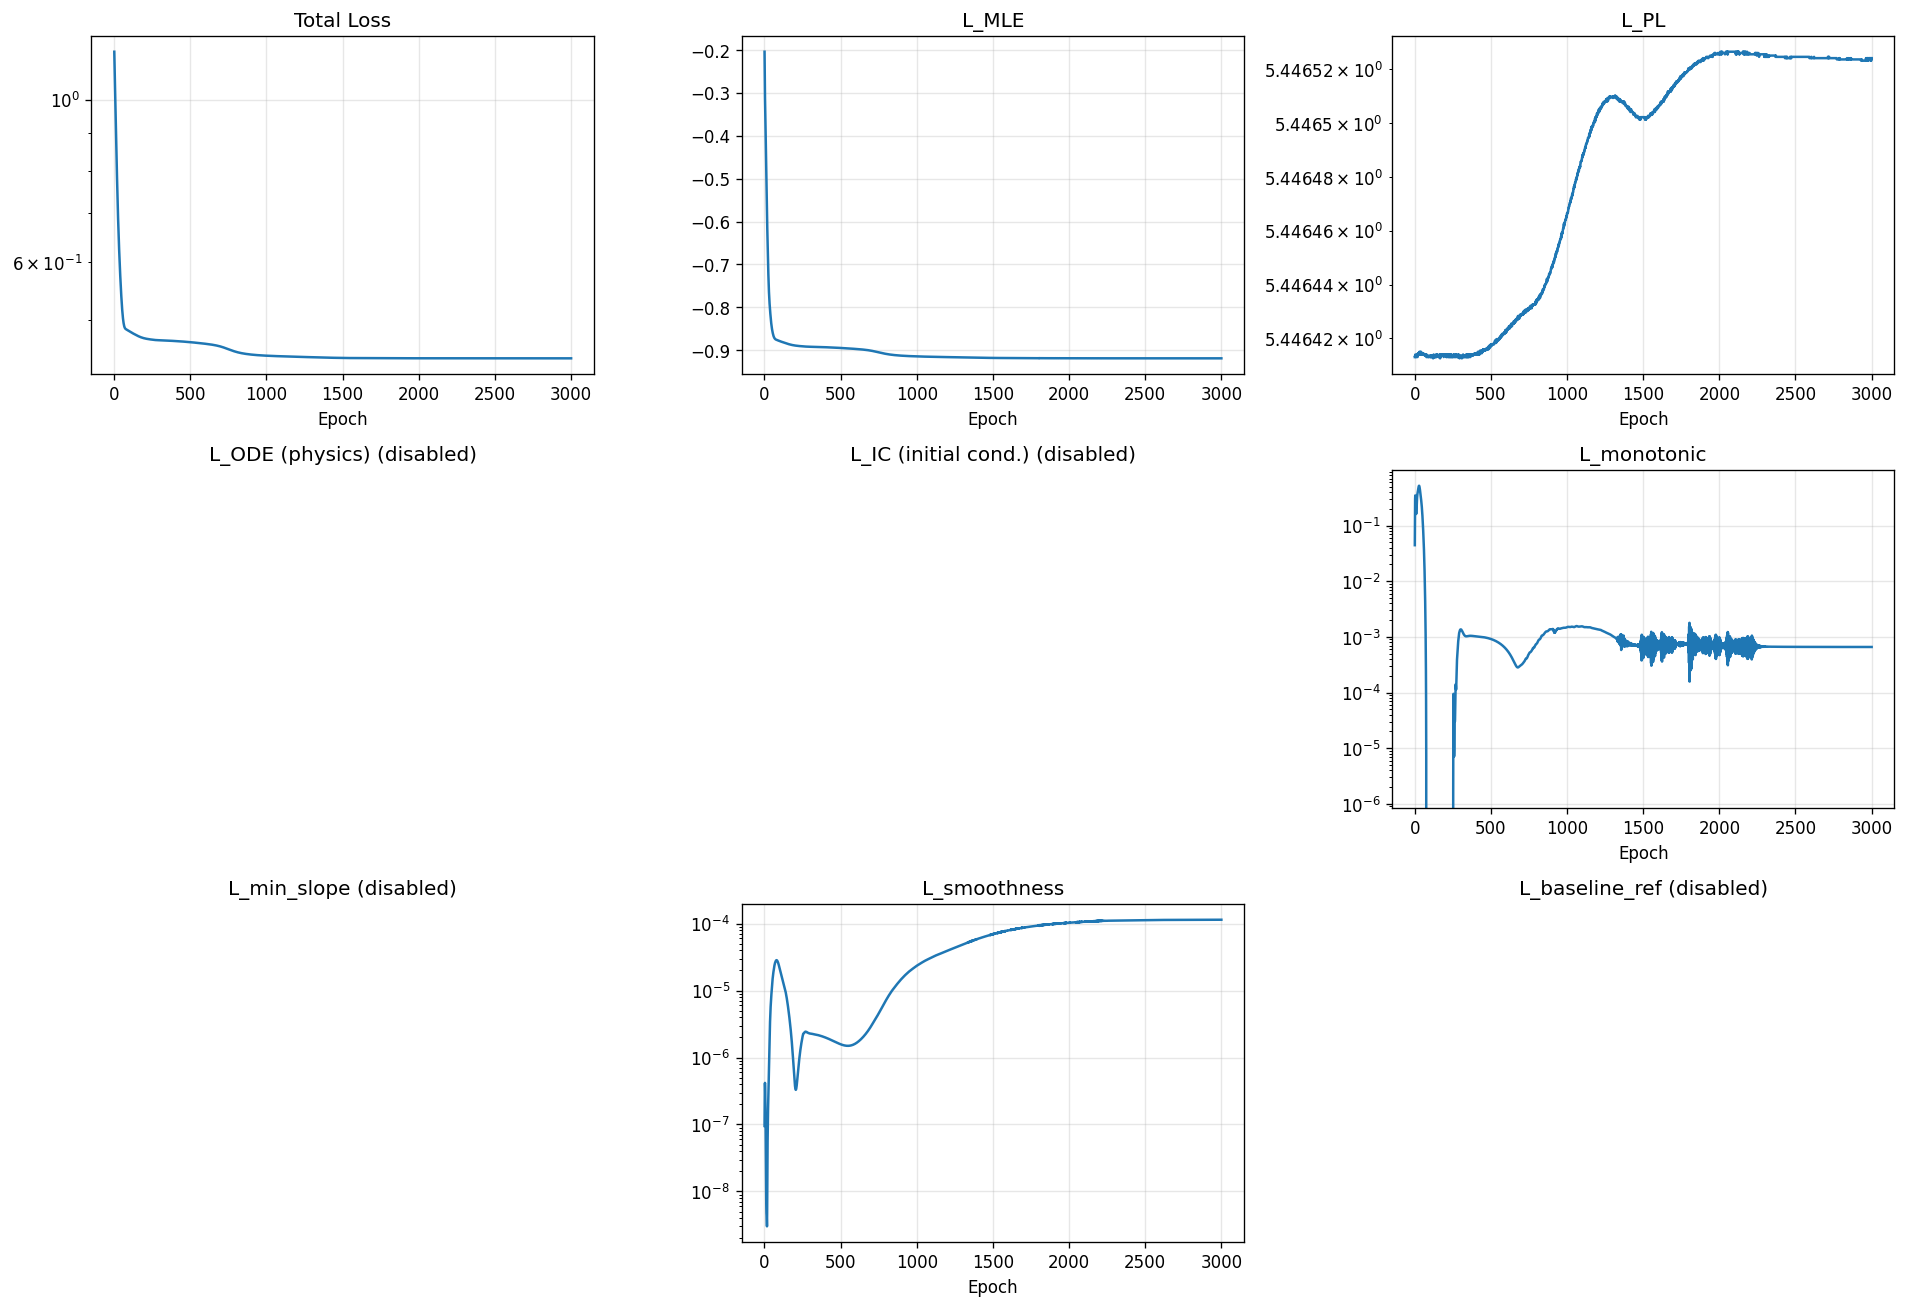

Data behind this chart, as committed beside it:
epoch, total, mle, pl, ode, ic, monotonic, min_slope, smoothness, baseline_ref
1, 1.162, -0.2041, 5.446, 0.0, 0.0, 0.0444, 0.0, 9.501475517481595e-08, 0.0
2, 1.132, -0.2479, 5.446, 0.0, 0.0, 0.1814, 0.0, 2.8184277311993355e-07, 0.0
3, 1.108, -0.2836, 5.446, 0.0, 0.0, 0.2989, 0.0, 4.020773474167072e-07, 0.0
4, 1.084, -0.3119, 5.446, 0.0, 0.0, 0.3476, 0.0, 4.176173717951315e-07, 0.0
5, 1.06, -0.3351, 5.446, 0.0, 0.0, 0.3387, 0.0, 3.6042825968252146e-07, 0.0
6, 1.036, -0.355, 5.446, 0.0, 0.0, 0.2975, 0.0, 2.7090831622444966e-07, 0.0
7, 1.013, -0.3733, 5.446, 0.0, 0.0, 0.2469, 0.0, 1.800800646378775e-07, 0.0
8, 0.9906, -0.3913, 5.446, 0.0, 0.0, 0.2028, 0.0, 1.0637762670739903e-07, 0.0
9, 0.9692, -0.4097, 5.446, 0.0, 0.0, 0.1735, 0.0, 5.630844412962688e-08, 0.0
10, 0.9485, -0.4293, 5.446, 0.0, 0.0, 0.1615, 0.0, 2.7533518576206006e-08, 0.0
11, 0.9281, -0.4501, 5.446, 0.0, 0.0, 0.1654, 0.0, 1.3458666181520584e-08, 0.0
12, 0.9079, -0.4719, 5.446, 0.0, 0.0, 0.1826, 0.0, 7.559872727824768e-09, 0.0
13, 0.8882, -0.4945, 5.446, 0.0, 0.0, 0.2105, 0.0, 5.445906836598624e-09, 0.0
14, 0.869, -0.5171, 5.446, 0.0, 0.0, 0.2456, 0.0, 4.777033435487965e-09, 0.0
15, 0.8506, -0.5394, 5.446, 0.0, 0.0, 0.2837, 0.0, 4.344182347182368e-09, 0.0
16, 0.8328, -0.5608, 5.446, 0.0, 0.0, 0.3194, 0.0, 3.5878244819542715e-09, 0.0
17, 0.8155, -0.5809, 5.446, 0.0, 0.0, 0.348, 0.0, 3.014892335784225e-09, 0.0
18, 0.7987, -0.5997, 5.446, 0.0, 0.0, 0.3677, 0.0, 4.837664935308794e-09, 0.0
19, 0.7824, -0.6173, 5.446, 0.0, 0.0, 0.3805, 0.0, 1.2610063215845457e-08, 0.0
20, 0.7668, -0.6339, 5.446, 0.0, 0.0, 0.3908, 0.0, 2.9377211774317402e-08, 0.0
21, 0.7519, -0.65, 5.446, 0.0, 0.0, 0.4033, 0.0, 5.523969548448804e-08, 0.0
22, 0.7378, -0.6657, 5.446, 0.0, 0.0, 0.4192, 0.0, 8.788662597680741e-08, 0.0
23, 0.7243, -0.6811, 5.446, 0.0, 0.0, 0.438, 0.0, 1.2506926339028723e-07, 0.0
24, 0.7116, -0.6959, 5.446, 0.0, 0.0, 0.4583, 0.0, 1.6605825692295184e-07, 0.0
25, 0.6995, -0.7099, 5.446, 0.0, 0.0, 0.4782, 0.0, 2.123099420714425e-07, 0.0
26, 0.6881, -0.7231, 5.446, 0.0, 0.0, 0.4959, 0.0, 2.6764098493003985e-07, 0.0
27, 0.6775, -0.7351, 5.446, 0.0, 0.0, 0.5095, 0.0, 3.378548285581928e-07, 0.0
28, 0.6674, -0.746, 5.446, 0.0, 0.0, 0.5175, 0.0, 4.3043047526225564e-07, 0.0
29, 0.6578, -0.7557, 5.446, 0.0, 0.0, 0.5194, 0.0, 5.538713025998732e-07, 0.0
30, 0.6487, -0.7644, 5.446, 0.0, 0.0, 0.5151, 0.0, 7.171544211814762e-07, 0.0
31, 0.64, -0.7722, 5.446, 0.0, 0.0, 0.5054, 0.0, 9.287155648962653e-07, 0.0
32, 0.6316, -0.7791, 5.446, 0.0, 0.0, 0.4912, 0.0, 1.1953815146625857e-06, 0.0
33, 0.6236, -0.7854, 5.446, 0.0, 0.0, 0.4738, 0.0, 1.5216014617180917e-06, 0.0
34, 0.6159, -0.7911, 5.446, 0.0, 0.0, 0.4542, 0.0, 1.908249032567255e-06, 0.0
35, 0.6085, -0.7964, 5.446, 0.0, 0.0, 0.4335, 0.0, 2.3527193206973607e-06, 0.0
36, 0.6015, -0.8014, 5.446, 0.0, 0.0, 0.4124, 0.0, 2.848484427886433e-06, 0.0
37, 0.5947, -0.8061, 5.446, 0.0, 0.0, 0.3916, 0.0, 3.3860171697597252e-06, 0.0
38, 0.5883, -0.8105, 5.446, 0.0, 0.0, 0.3715, 0.0, 3.954083695134614e-06, 0.0
39, 0.582, -0.8148, 5.446, 0.0, 0.0, 0.3521, 0.0, 4.540845566225471e-06, 0.0
40, 0.576, -0.819, 5.446, 0.0, 0.0, 0.3337, 0.0, 5.13627765030833e-06, 0.0
41, 0.5702, -0.823, 5.446, 0.0, 0.0, 0.3161, 0.0, 5.733256330131553e-06, 0.0
42, 0.5646, -0.8269, 5.446, 0.0, 0.0, 0.2991, 0.0, 6.328652034426341e-06, 0.0
43, 0.5593, -0.8307, 5.446, 0.0, 0.0, 0.2825, 0.0, 6.923674845893402e-06, 0.0
44, 0.5541, -0.8342, 5.446, 0.0, 0.0, 0.2661, 0.0, 7.5234561336401384e-06, 0.0
45, 0.5492, -0.8375, 5.446, 0.0, 0.0, 0.2496, 0.0, 8.136370524880476e-06, 0.0
46, 0.5444, -0.8406, 5.446, 0.0, 0.0, 0.233, 0.0, 8.771853572397958e-06, 0.0
47, 0.5399, -0.8434, 5.446, 0.0, 0.0, 0.2161, 0.0, 9.438694178243168e-06, 0.0
48, 0.5356, -0.8461, 5.446, 0.0, 0.0, 0.1992, 0.0, 1.0143238796445075e-05, 0.0
49, 0.5314, -0.8485, 5.446, 0.0, 0.0, 0.1822, 0.0, 1.0887843927775975e-05, 0.0
50, 0.5275, -0.8508, 5.446, 0.0, 0.0, 0.1654, 0.0, 1.1669649211398792e-05, 0.0
51, 0.5237, -0.8529, 5.446, 0.0, 0.0, 0.1492, 0.0, 1.2480637451517396e-05, 0.0
52, 0.5202, -0.8549, 5.446, 0.0, 0.0, 0.1336, 0.0, 1.3309403584571555e-05, 0.0
53, 0.5169, -0.8567, 5.446, 0.0, 0.0, 0.1189, 0.0, 1.4142110558168497e-05, 0.0
54, 0.5138, -0.8585, 5.446, 0.0, 0.0, 0.1053, 0.0, 1.4964531146688387e-05, 0.0
55, 0.5109, -0.8601, 5.446, 0.0, 0.0, 0.09273, 0.0, 1.5765734133310616e-05, 0.0
56, 0.5082, -0.8617, 5.446, 0.0, 0.0, 0.08122, 0.0, 1.6539004718651995e-05, 0.0
57, 0.5057, -0.8632, 5.446, 0.0, 0.0, 0.07072, 0.0, 1.7283497072639875e-05, 0.0
58, 0.5034, -0.8645, 5.446, 0.0, 0.0, 0.06113, 0.0, 1.800436803023331e-05, 0.0
59, 0.5012, -0.8658, 5.446, 0.0, 0.0, 0.05239, 0.0, 1.87099813047098e-05, 0.0
60, 0.4993, -0.8669, 5.446, 0.0, 0.0, 0.04442, 0.0, 1.94113927136641e-05, 0.0
... 2,940 more rows
